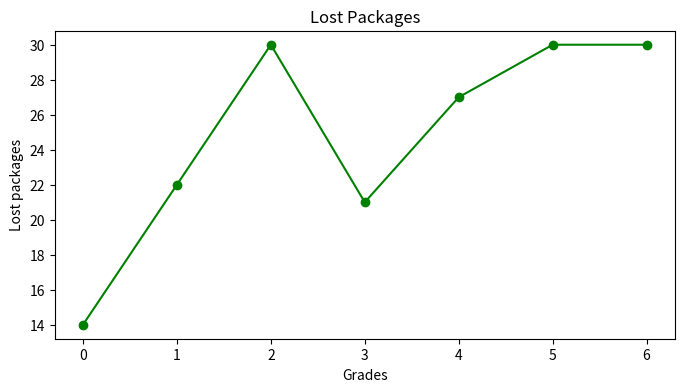
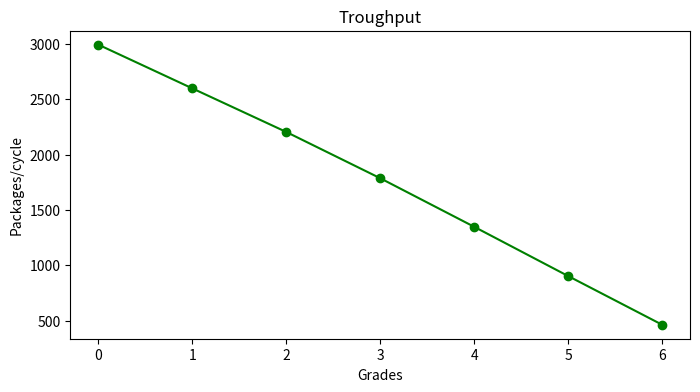
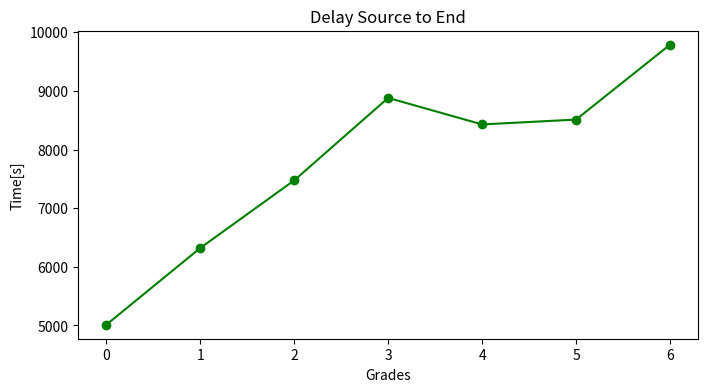

Source code (Python) for these figures, in order:
#Librerías
import numpy as np
from random import random, randint
from math import log10
from decimal import Decimal
import matplotlib.pyplot as plt

np.set_printoptions(suppress = True)#Supreme la notación cientifica
#Definición de parametros
DIFS = 10e-3
SIFS = 5e-3
durRTS = 11e-3
durCTS = 11e-3
durACK = 11e-3
durDATA = 43e-3
sigma = 1e-3 #Duración de cada miniranura
H = 7 #Número de nodos
K = 15 #Tamaño del buffer
epsilon = 18 #sleep factor
N = [5,10,15,20] #Número de nodos por grado
n = 0#Indice de nodos
W = [16,64] #Miniranuras
w = 0 #Indice de miniranuras
landa = [0.0005,0.001,0.005,0.03] #Tasa de generación de paquetes
l = 0 #Indice de landa

#Tiempo de slot
Tslot = sigma*W[w] + DIFS + 3*SIFS + durRTS + durCTS + durDATA + durACK 

#Ciclo de trabajo
Tcycle = (epsilon + 2) * Tslot

#Variables para la transmisión
ta = -1
tsim = 0
packageId = 0
Nopackage = 0
node = 0
grade = 0
landa2 = landa[l]*N[n]*H
system = np.zeros((N[n],H)) #Simulamos el buffer
contenders = [0] * N[n] #nodos con el menor número de backoff
collisions = list()
Package = np.array([[0] * 4])
lostpackages = [0] * H
troughput = [0] * H
delay = [0] * H
x = 0
y = 0
r = 0

#Declaramos un diccionario para guardar los buffers de cada nodo de cada grado
buffer = {}
for k in range(0,N[n]):
    for v in range(0,H):
        buffer["{}{}".format(k,v)] = [0] * K

#Generacion de paquetes
for i in range (1,int(300000*Tcycle)+ 1):
    if ta < tsim:
        U = (1e6*random())/1e6
        tnew = -(1/landa2)*log10(1-U)

        #Se asigna un paquete en un nodo aleatorio de un grado aleatorio
        node = randint(0,N[n]-1)
        grade = randint(0,H-1)

        if system[node,grade] < K:
            system[node,grade] =system[node,grade] + 1
            key = "{}{}".format(node,grade)
            value = buffer[key]
            index = [index for index, item in enumerate(value) if item == 0]
            
            if index:
                packageId = packageId + 1
                value[index[0]] = packageId
                buffer[key] = value
                value = [0] * K

        Package = np.append(Package,[[packageId,grade,ta,0]],axis=0)

        ta = tsim + tnew
    
    #Comprobamos que haya pasado un ciclo de trabajo
    if Decimal(str(i))%Decimal(str(Tcycle)) == 0:
        #Recorremos desde nodo más alejado
        for grade in range(H-1,-1,-1):
            #Identificamos a los nodos que quieran transmitir
            for node in range(0,N[n]):
                if system[node,grade] > 0:
                    contenders[node] = randint(0,W[w]-1)
                else:
                    contenders[node] = None

            #El contador más pequeño es el que transmite
            backoffMin = min(filter(lambda x: x is not None, contenders)) if any(contenders) else None
            collisions = [index for index, item in enumerate(contenders) if item == backoffMin and item != None]#busca que contendientes tienen el mismo número de contador

            if len(collisions) > 1:
                #Hay una colisión
                for node in range(0,len(collisions)):
                    y +=1
                    #Eliminamos los paquetes que colisionaron
                    key = "{}{}".format(collisions[node],grade)
                    value =  buffer[key]
                    Package[value[0],3] = -1
                    value.pop(0)
                    value.append(0)
                    buffer[key] = value
                    system[collisions[node],grade] = system[collisions[node],grade] - 1
            else:
                #Se transmiten los paquetes que no colisionaron
                if backoffMin != None:
                    node = [index for index, item in enumerate(contenders) if item == backoffMin]
                    key = "{}{}".format(node[0],grade)
                    value =  buffer[key]
                    Nopackage = value[0]
                    value.pop(0)
                    value.append(0)
                    buffer[key] = value
                    system[node[0], grade] = system[node[0], grade] - 1
                    
                    #Ruteo
                    if grade - 1 != -1:
                        key = "{}{}".format(node[0],grade - 1)
                        value =  buffer[key]
                        #Buscamos espacio en el buffer
                        a = [index for index, item in enumerate(value) if item == 0]
    
                        if value[14] == 0:
                            value[a[0]] = Nopackage
                            troughput[grade] = troughput[grade] + 1
                            buffer[key] =  value
                            system[node[0], grade - 1] = system[node[0], grade - 1] + 1
                        else:
                            #Buffer lleno
                            x += 1
                            Package[Nopackage,3] = -1
                    else:
                        #El paquete llega al nodo sink
                        r += 1
                        troughput[grade] = troughput[grade] + 1
                        Package[Nopackage,3] = tsim
    tsim = tsim + Tslot

print("Generated packages: ",packageId)
print("Lost packages by collisions: ", y)
print("Lost packages by full buffer: ",x)
print("Packages wich arrived to sink node: ",r)
print("Simulation time [s]: ",round(tsim,2))
print("Pkt/s: ",round(r/(tsim),2))

#Estadisticas por nodo
#Paquetes perdidos
def lostPackages(Package,lostpackages):
    for i in range(0,packageId+1):
        if Package[i,3] == -1:
            lostpackages[int(Package[i,1])] = lostpackages[int(Package[i,1])] + 1
    return lostpackages

#Nodos que llegaron al sink
#Retardo source to sink
Package[1,2] = 0
def Delay(Package,delay):
    for i in range(0,packageId+1):
        if Package[i,3] != -1 and Package[i,3] != 0:
            delay[int(Package[i,1])] = delay[int(Package[i,1])] + Package[i,3] - Package[i,2]
    return delay

#Gráficas
grades = [0,1,2,3,4,5,6]
lostpackages = lostPackages(Package, lostpackages)
delay = Delay(Package, delay)

plt.figure(num=1,figsize=(8,4))
plt.xlabel('Grades')
plt.ylabel('Lost packages')
plt.title('Lost Packages')
plt.plot(grades,lostpackages,marker='o',color='g')

plt.figure(num=2,figsize=(8,4))
plt.xlabel('Grades')
plt.ylabel('Packages/cycle')
plt.title('Troughput')
plt.plot(grades,troughput,marker='o',color='g')

plt.figure(num=3,figsize=(8,4))
plt.xlabel('Grades')
plt.ylabel('Time[s]')
plt.title('Delay Source to End')
plt.plot(grades,delay,marker='o',color='g')
plt.show()
